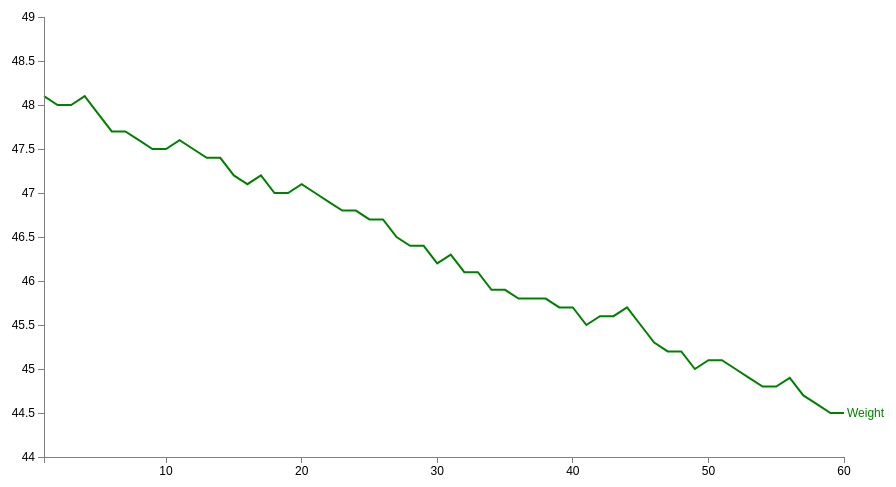
D3 v3 page, settled after 360 driven frames (6 s of simulated time); the page loaded 1 data file(s).



var margin = {top: 30, right: 50, bottom: 30, left: 50},
 width = 900 - margin.left - margin.right,
 height = 500 - margin.top - margin.bottom;

var parseDate = d3.time.format("%b").parse;

var x = d3.time.scale().range([0, width]);
var y = d3.scale.linear().range([height, 0]);

var xAxis = d3.svg.axis().scale(x)
 .orient("bottom").ticks(5)
 .tickFormat(d3.format(',.0d'));
 

var yAxis = d3.svg.axis().scale(y)
 .orient("left").ticks(10)
 .tickFormat(d3.format(',.f'));

var valueline = d3.svg.line()
 .x(function(d) { return x(d.Day); })
 .y(function(d) { return y(d.Weight); });
 
var svg = d3.select("body")
 .append("svg")
  .attr("width", width + margin.left + margin.right)
  .attr("height", height + margin.top + margin.bottom)
 .append("g")
  .attr("transform", "translate(" + margin.left + "," + margin.top + ")");

function make_x_axis() {        
    return d3.svg.axis()
        .scale(x)
         .orient("bottom")
         .ticks(10)
}

function make_y_axis() {        
    return d3.svg.axis()
        .scale(y)
        .orient("left")
        .ticks(20)
}

d3.tsv("aomWt.tsv", function(error, data) {
 data.forEach(function(d) {
  d.Day = +d.Day;
  d.Weight = +d.Weight;
 });

 // Scale the range of the data
 x.domain(d3.extent(data, function(d) { return d.Day; }));
 y.domain([44, 49]);

 svg.append("path")  // Add the valueline path.
  .attr("class", "line")
  .attr("d", valueline(data));

 svg.append("g")   // Add the X Axis
  .attr("class", "x axis")
  .attr("transform", "translate(0," + height + ")")
  .call(xAxis);

 svg.append("g")   // Add the Y Axis
  .attr("class", "y axis")
  .call(yAxis);

 svg.append("text")
  .attr("transform", "translate(" + (width+3) + "," + y(data[data.length-1].Weight) + ")")
  .attr("dy", ".35em")
  .attr("text-anchor", "start")
  .style("fill", "green")
  .text("Weight");
  

});



### data: aomWt.tsv
Day	Weight
1	48.1
2	48.0
3	48.0
4	48.1
5	47.9
6	47.7
7	47.7
8	47.6
9	47.5
10	47.5
11	47.6
12	47.5
13	47.4
14	47.4
15	47.2
16	47.1
17	47.2
18	47.0
19	47.0
20	47.1
21	47.0
22	46.9
23	46.8
24	46.8
25	46.7
26	46.7
27	46.5
28	46.4
29	46.4
30	46.2
31	46.3
32	46.1
33	46.1
34	45.9
35	45.9
36	45.8
37	45.8
38	45.8
39	45.7
40	45.7
41	45.5
42	45.6
43	45.6
44	45.7
45	45.5
46	45.3
47	45.2
48	45.2
49	45.0
50	45.1
51	45.1
52	45.0
53	44.9
54	44.8
55	44.8
56	44.9
57	44.7
58	44.6
59	44.5
60	44.5